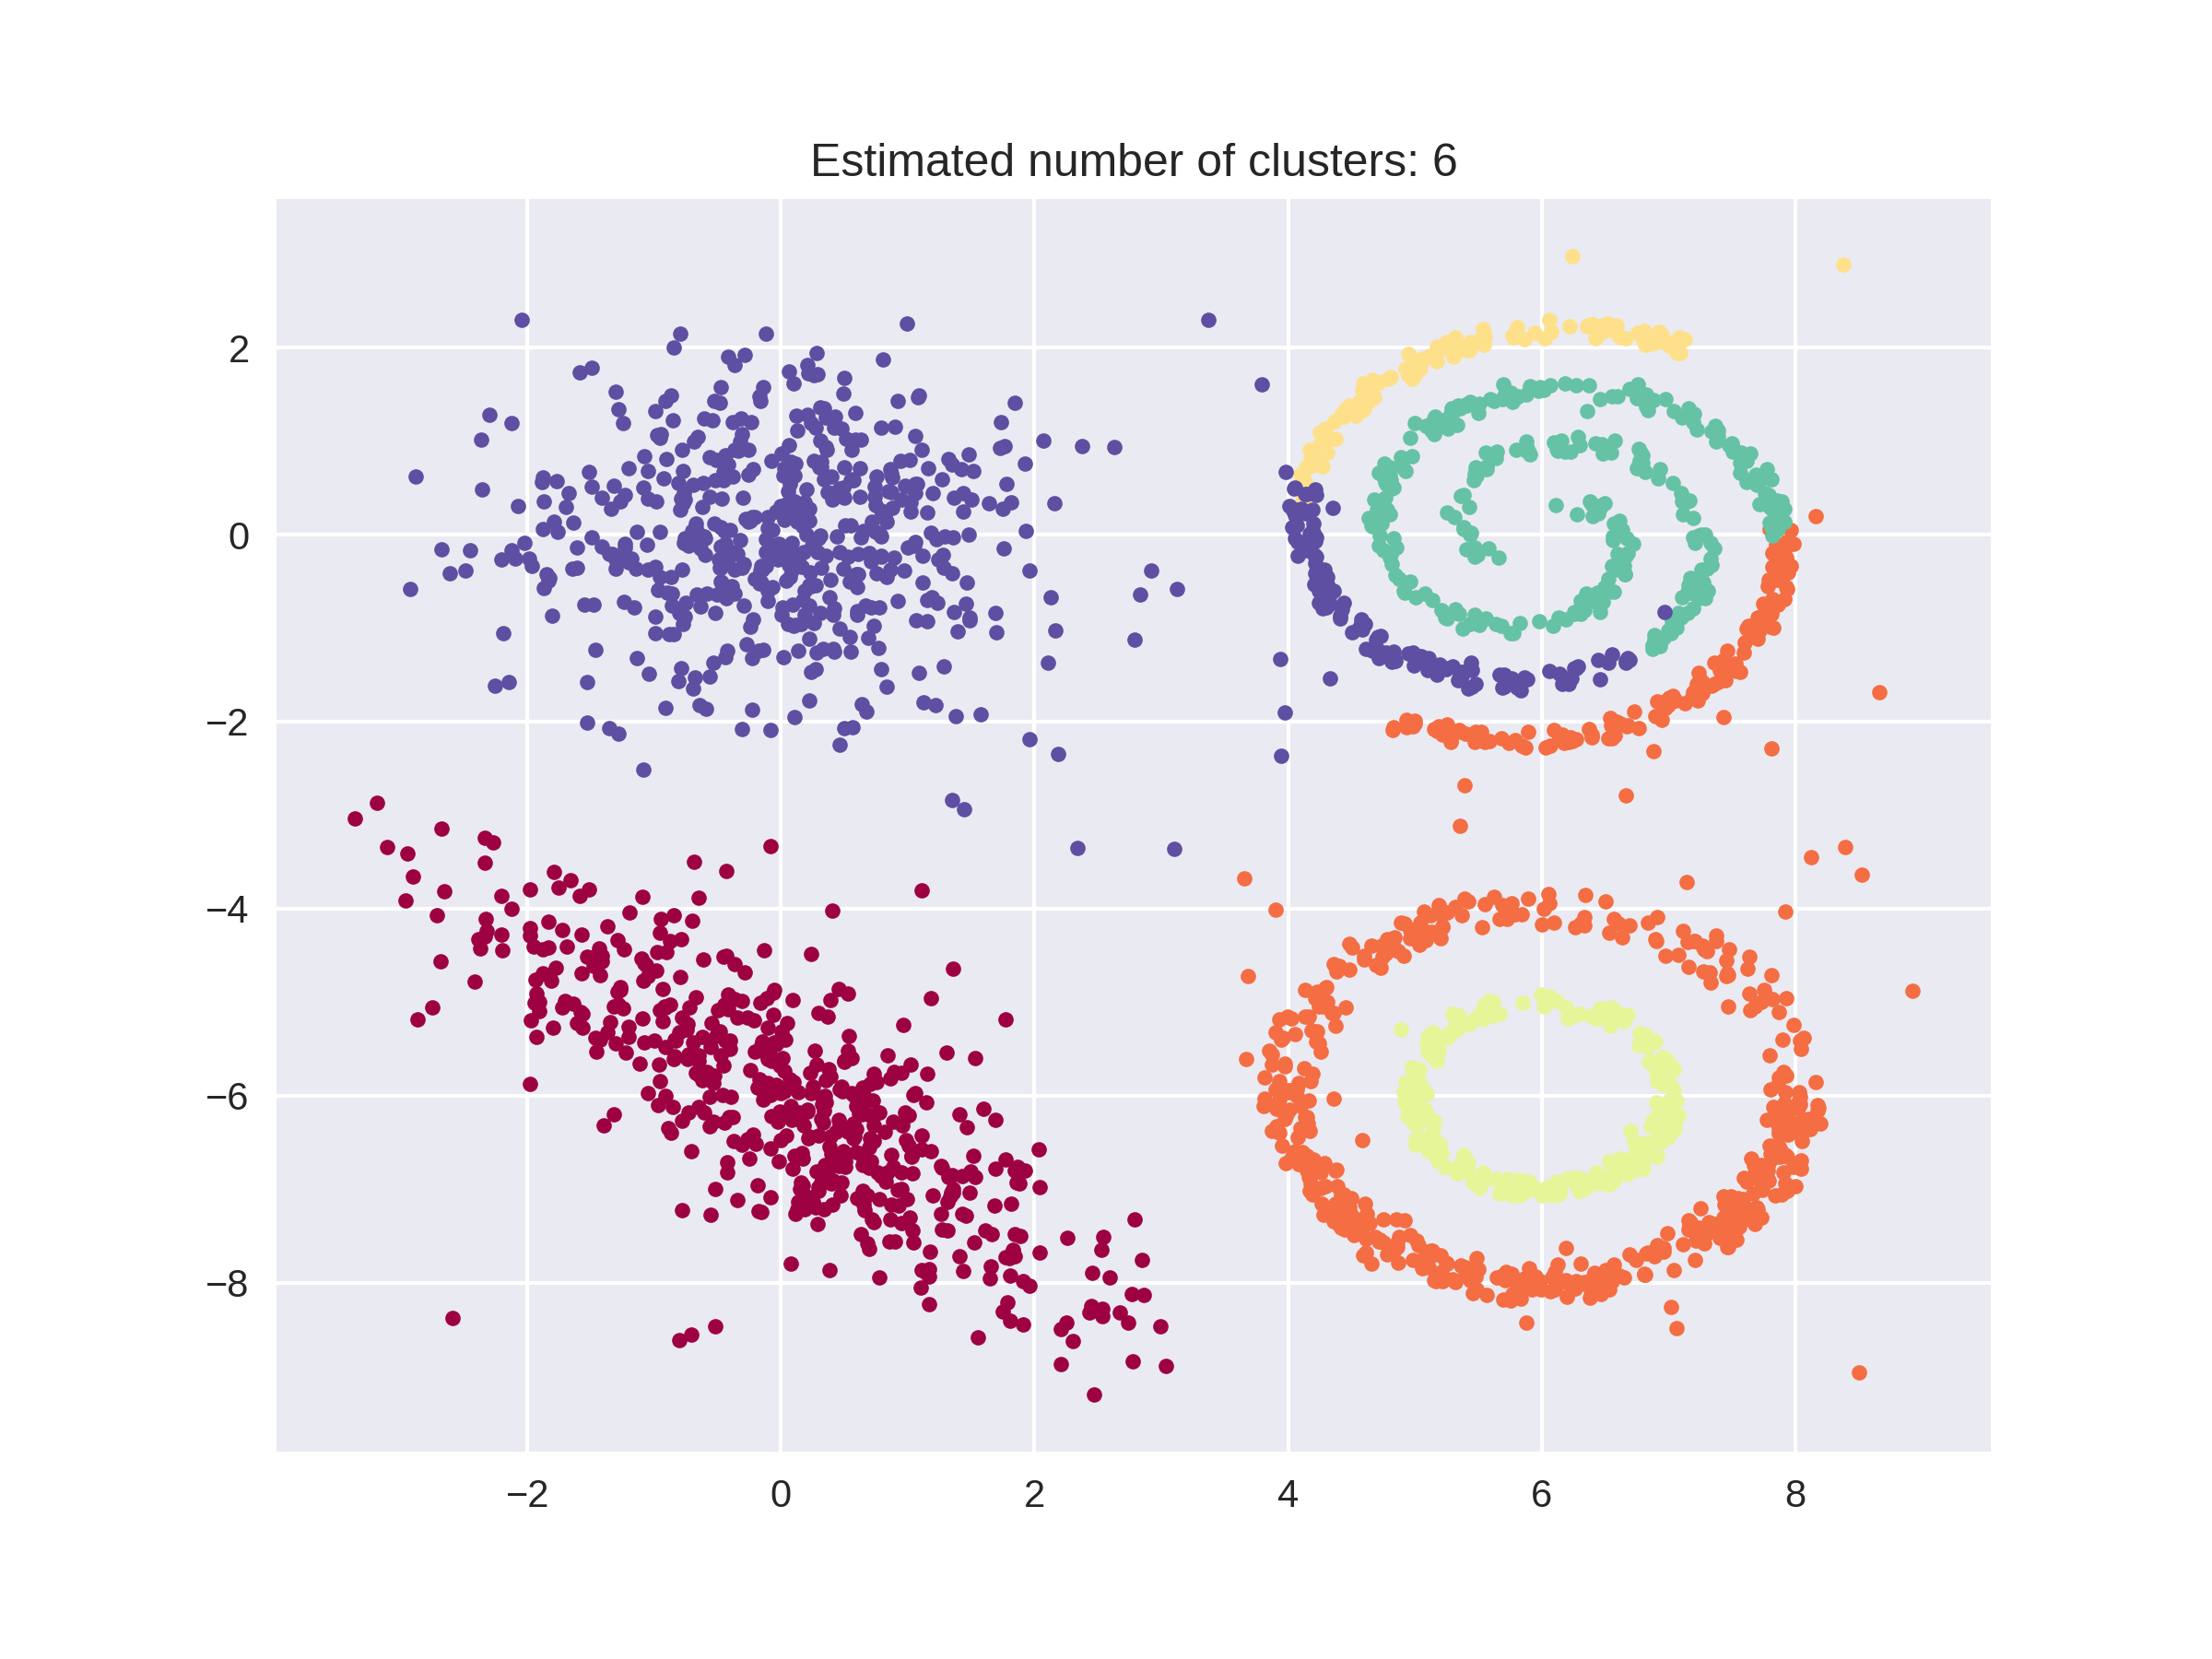

Recreate this plot in Python.

# import packages

import pandas as pd
import numpy as np


# Imports for SpectralClustering
from sklearn.cluster import SpectralClustering

from sklearn import metrics
from sklearn.datasets.samples_generator import make_blobs
from sklearn.preprocessing import StandardScaler
import matplotlib.pyplot as plt
import matplotlib as mpl

# Load cluster data

X = np.loadtxt('data1.txt')


# Compute SpectralClustering

spc = SpectralClustering(n_clusters=6,
                        # eigen_solver='arpack', # {None, ‘arpack’, ‘lobpcg’, or ‘amg’}
                        kernel_params='', # chi2_kernel
                        assign_labels= 'kmeans', # {‘kmeans’, ‘discretize’}
                        affinity="nearest_neighbors").fit(X) #‘nearest_neighbors’, ‘precomputed’, ‘rbf’ or
# cosine_similarity, Linear kernel,  Polynomial kernel, Sigmoid kernel,  RBF kernel,  Laplacian kernel, 
# Chi-squared kernel


# Hiperparameters
# Affinity matrix construction: distance and kernel;
# kernel parameter (scaling factor);
# number of clusters k;
# clustering method

core_samples_mask = np.zeros_like(spc.labels_, dtype=bool)
#core_samples_mask[spc.core_sample_indices_] = True

labels = spc.labels_

n_clusters_ =  len(set(labels)) - (1 if -1 in labels else 0)


# Black removed and is used for noise instead.
unique_labels = set(labels)
colors = [plt.cm.Spectral(each)
          for each in np.linspace(0, 1, len(unique_labels))]
for k, col in zip(unique_labels, colors):
    if k == -1:
        # Black used for noise.
        col = [0, 0, 0, 1]

    class_member_mask = (labels == k)

    xy = X[class_member_mask & core_samples_mask]
    plt.plot(xy[:, 0], xy[:, 1], 'o', markerfacecolor=tuple(col),
             markeredgecolor='k', markersize=10)

    xy = X[class_member_mask & ~core_samples_mask]
    plt.plot(xy[:, 0], xy[:, 1], 'o', markerfacecolor=tuple(col),
             markeredgecolor='k', markersize=4)

plt.title('Estimated number of clusters: %d' % n_clusters_)
mpl.rcParams['figure.dpi']= 300
mpl.rcParams['figure.figsize']= (8, 6)
#plt.show()  # uncomment this for showing the figure
plt.savefig('spectral.png')